Image classification data set "GCD" (stefan-alex02/UBB-Y3-AI-Research on GitHub). Class labels (7): cumulus, altocumulus, cirrus, clear sky, stratocumulus, cumulonimbus, mixed clouds.

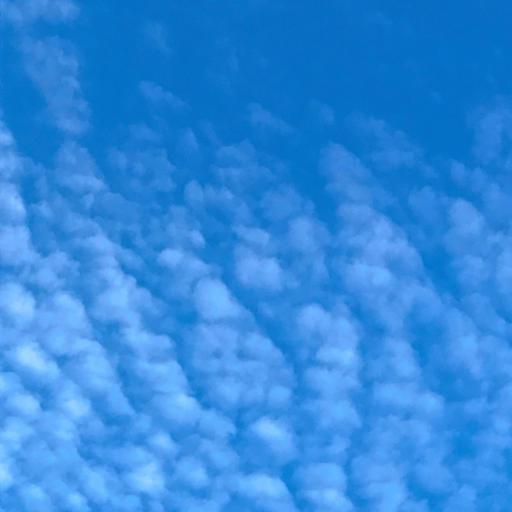
Label: altocumulus

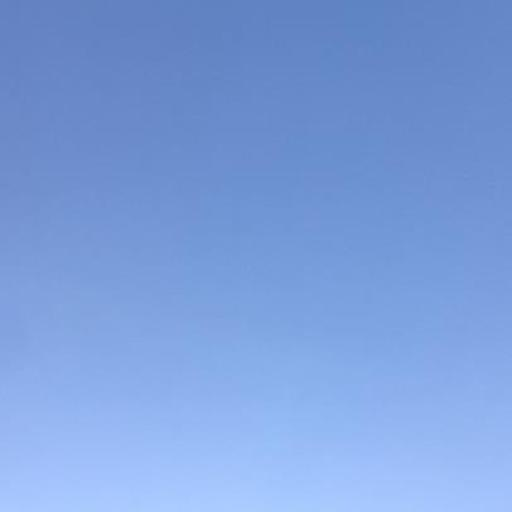
Label: clear sky

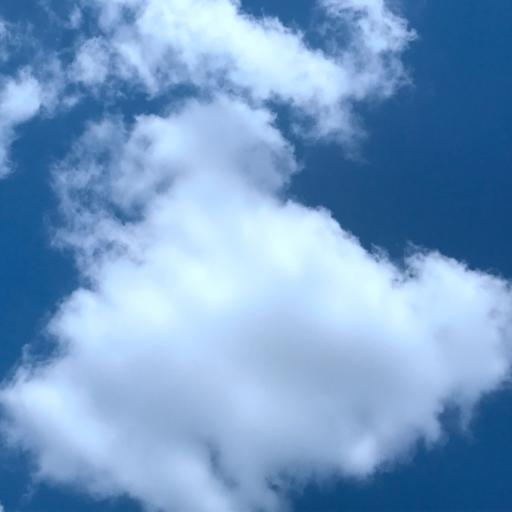
Label: cumulus

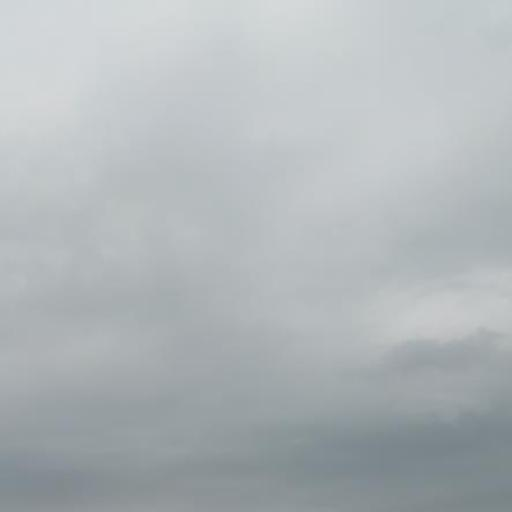
Label: stratocumulus

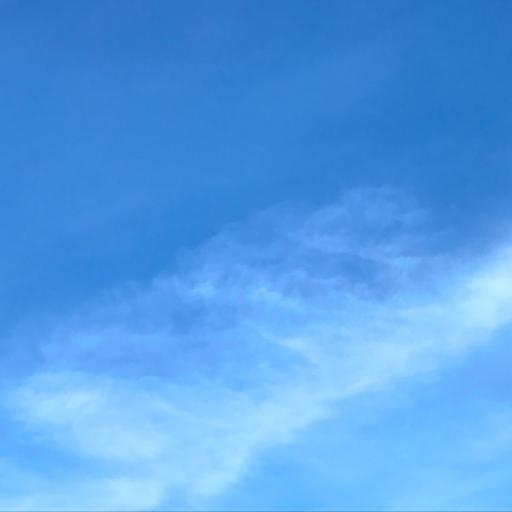
Label: cirrus

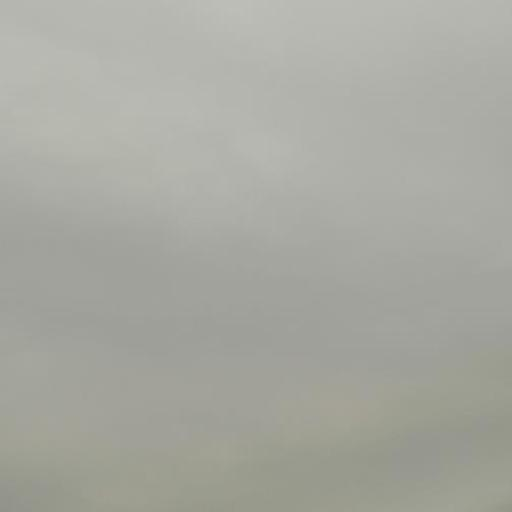
Label: cumulonimbus
